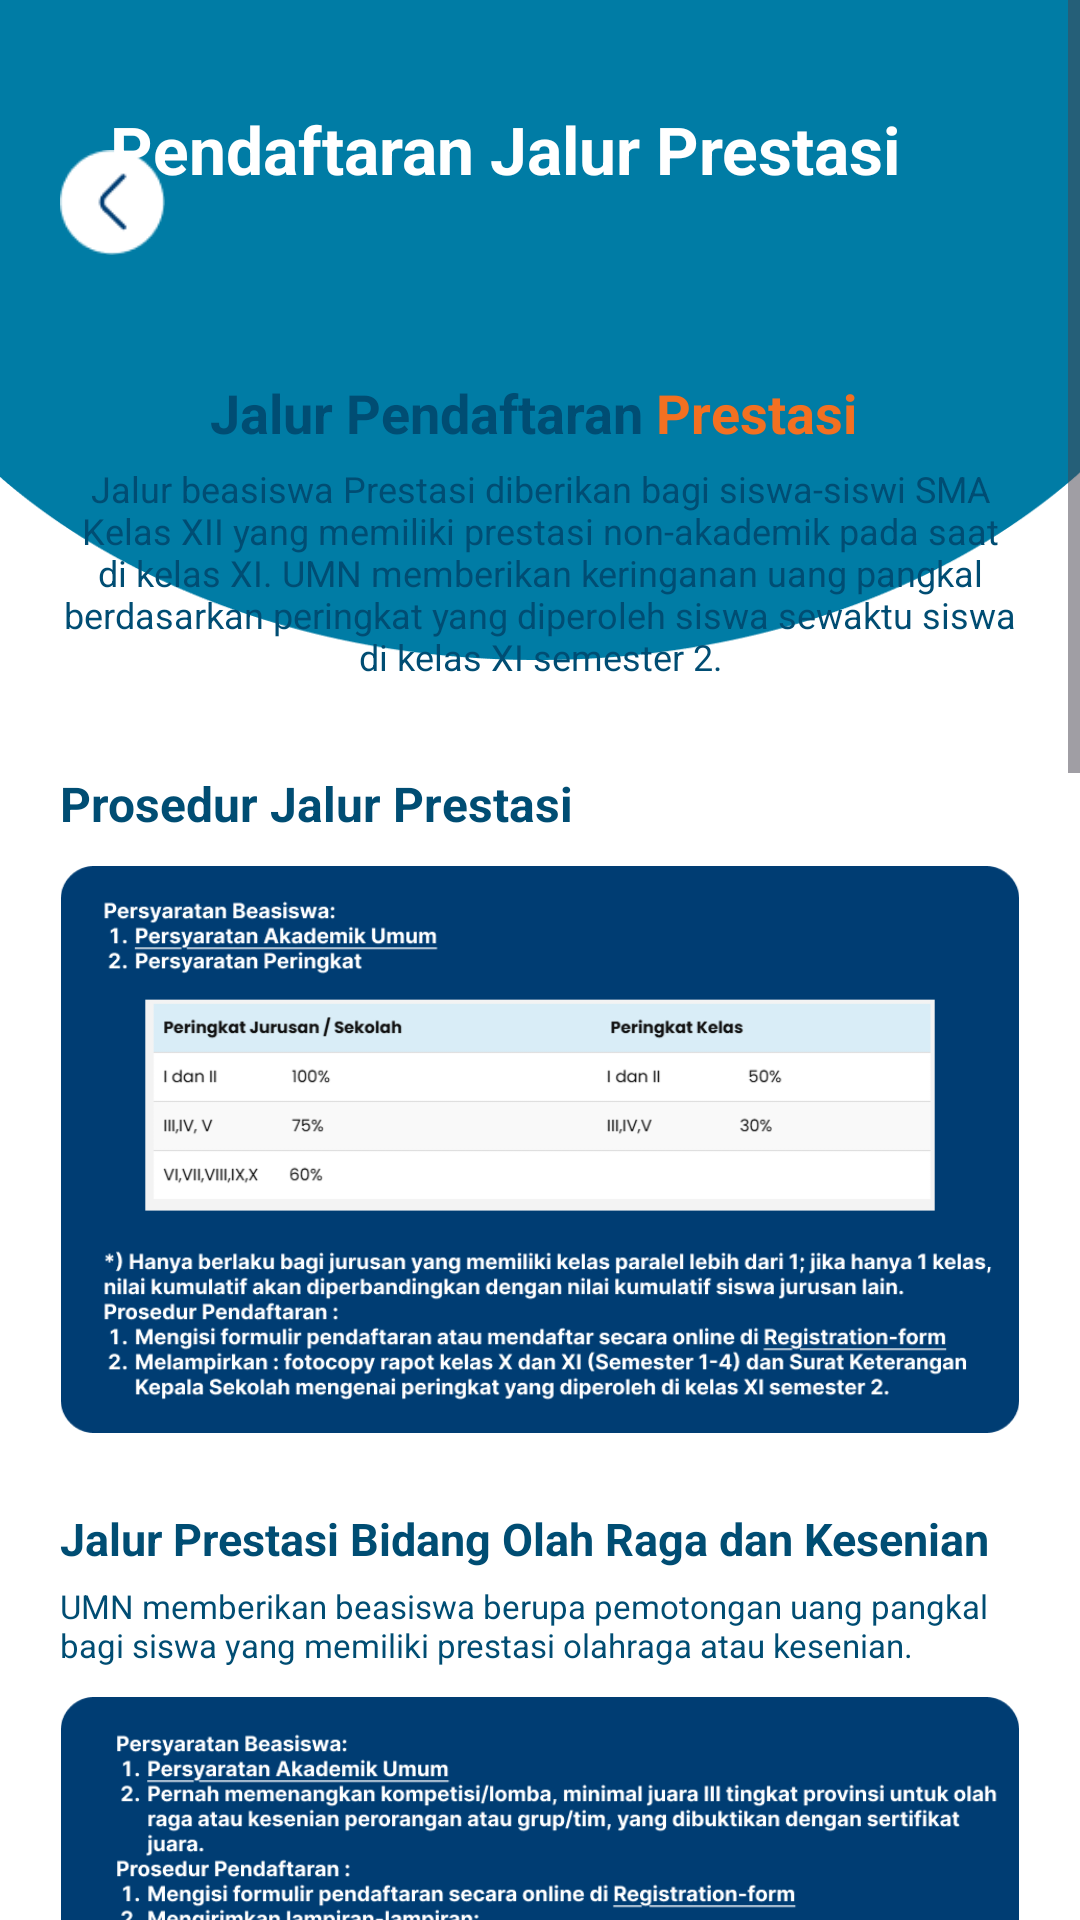

The Android layout XML behind this screen, and the referenced resources:
<!-- AndroidManifest.xml: application theme Theme.UMNAPPS -->
<!-- res/layout/activity_jalur_prestasi.xml -->
<?xml version="1.0" encoding="utf-8"?>
<RelativeLayout xmlns:android="http://schemas.android.com/apk/res/android"
    xmlns:app="http://schemas.android.com/apk/res-auto"
    android:layout_width="match_parent"
    android:layout_height="match_parent"
    android:background="#FFFFFF">

    <ScrollView
        android:layout_width="match_parent"
        android:layout_height="match_parent"
        android:layout_above="@id/bottomNav">

        <LinearLayout
            android:layout_width="match_parent"
            android:layout_height="wrap_content"
            android:orientation="vertical">

            
            <RelativeLayout
                android:layout_width="match_parent"
                android:layout_height="220dp">
                <ImageView
                    android:layout_width="match_parent"
                    android:layout_height="match_parent"
                    android:scaleType="fitXY"
                    android:src="@drawable/ellipse_biru" />
                <TextView
                    android:layout_width="wrap_content"
                    android:layout_height="wrap_content"
                    android:layout_alignParentEnd="true"
                    android:layout_marginTop="35dp"
                    android:layout_marginEnd="60dp"
                    android:text="Pendaftaran Jalur Prestasi"
                    android:textColor="#FFFFFF"
                    android:textSize="22sp"
                    android:textStyle="bold" />
            </RelativeLayout>

            <LinearLayout
                android:layout_width="match_parent"
                android:layout_height="wrap_content"
                android:orientation="vertical"
                android:paddingStart="20dp"
                android:paddingEnd="20dp"
                android:layout_marginTop="-120dp">

                <ImageView
                    android:id="@+id/bannerRplQuote"
                    android:layout_width="match_parent"
                    android:layout_height="wrap_content"
                    android:adjustViewBounds="true"
                    android:elevation="5dp"
                    android:scaleType="fitCenter"
                    android:src="@drawable/banner_pendaftaran" />

                <LinearLayout
                    android:layout_width="wrap_content"
                    android:layout_height="wrap_content"
                    android:layout_gravity="center_horizontal"
                    android:layout_marginTop="25dp"
                    android:orientation="horizontal">
                    <TextView
                        android:layout_width="wrap_content"
                        android:layout_height="wrap_content"
                        android:text="Jalur Pendaftaran "
                        android:textColor="#004D73"
                        android:textSize="18sp"
                        android:textStyle="bold" />
                    <TextView
                        android:layout_width="wrap_content"
                        android:layout_height="wrap_content"
                        android:text="Prestasi "
                        android:textColor="#F37021"
                        android:textSize="18sp"
                        android:textStyle="bold" />
                </LinearLayout>

                <TextView
                    android:layout_width="match_parent"
                    android:layout_height="wrap_content"
                    android:layout_marginTop="5dp"
                    android:layout_marginBottom="20dp"
                    android:text="Jalur beasiswa Prestasi diberikan bagi siswa-siswi SMA Kelas XII yang memiliki prestasi non-akademik pada saat di kelas XI. UMN memberikan keringanan uang pangkal berdasarkan peringkat yang diperoleh siswa sewaktu siswa di kelas XI semester 2."
                    android:textAlignment="center"
                    android:textColor="#004D73"
                    android:textSize="12sp" />

                <TextView
                    android:layout_width="match_parent"
                    android:layout_height="wrap_content"
                    android:layout_marginTop="10dp"
                    android:text="Prosedur Jalur Prestasi"
                    android:textColor="#004D73"
                    android:textSize="16sp"
                    android:textStyle="bold" />

                <ImageView
                    android:id="@+id/imgProsedurRpl"
                    android:layout_width="match_parent"
                    android:layout_height="wrap_content"
                    android:layout_marginTop="10dp"
                    android:adjustViewBounds="true"
                    android:scaleType="fitCenter"
                    android:src="@drawable/prestasi_1" />

                

                
                <TextView
                    android:layout_width="wrap_content"
                    android:layout_height="wrap_content"
                    android:layout_marginTop="25dp"
                    android:text="Jalur Prestasi Bidang Olah Raga dan Kesenian"
                    android:textColor="#004D73"
                    android:textSize="15sp"
                    android:textStyle="bold" />

                <TextView
                    android:layout_width="match_parent"
                    android:layout_height="wrap_content"
                    android:layout_marginTop="5dp"
                    android:text="UMN memberikan beasiswa berupa pemotongan uang pangkal bagi siswa yang memiliki prestasi olahraga atau kesenian."
                    android:textColor="#004D73"
                    android:textSize="11sp" />

                <ImageView
                    android:id="@+id/imgProsedurRpl"
                    android:layout_width="match_parent"
                    android:layout_height="wrap_content"
                    android:layout_marginTop="10dp"
                    android:adjustViewBounds="true"
                    android:scaleType="fitCenter"
                    android:src="@drawable/prestasi_2" />

                
                <TextView
                    android:layout_width="wrap_content"
                    android:layout_height="wrap_content"
                    android:layout_marginTop="25dp"
                    android:text="Jalur Prestasi Olimpiade Sains"
                    android:textColor="#004D73"
                    android:textSize="15sp"
                    android:textStyle="bold" />

                <TextView
                    android:layout_width="match_parent"
                    android:layout_height="wrap_content"
                    android:layout_marginTop="5dp"
                    android:text="Beasiswa ini berupa pemotongan uang pangkal yang diberikan kepada siswa-siswi SMA/SMK yang memiliki prestasi mendapatkan medali pada Olimpiade Sains Nasional dan Internasional."
                    android:textColor="#004D73"
                    android:textSize="11sp" />

                <ImageView
                    android:layout_width="match_parent"
                    android:layout_height="wrap_content"
                    android:layout_marginTop="10dp"
                    android:adjustViewBounds="true"
                    android:scaleType="fitCenter"
                    android:src="@drawable/prestasi_3" />

                
                <TextView
                    android:layout_width="wrap_content"
                    android:layout_height="wrap_content"
                    android:layout_marginTop="25dp"
                    android:text="Jalur Beasiswa untuk Anak Guru / Karyawan Sekolah"
                    android:textColor="#004D73"
                    android:textSize="15sp"
                    android:textStyle="bold" />

                <TextView
                    android:layout_width="match_parent"
                    android:layout_height="wrap_content"
                    android:layout_marginTop="5dp"
                    android:text="Sebagai wujud penghargaan atas pengabdian guru dan staf karyawan dalam mendidik bangsa, UMN memberikan beasiswa potongan uang pangkal sebesar 50% bagi anak guru/kepala sekolah dan karyawan/staf sekolah."
                    android:textColor="#004D73"
                    android:textSize="11sp" />

                <ImageView
                    android:layout_width="match_parent"
                    android:layout_height="wrap_content"
                    android:layout_marginTop="10dp"
                    android:adjustViewBounds="true"
                    android:scaleType="fitCenter"
                    android:src="@drawable/prestasi_4" />

                <ImageView
                    android:layout_width="match_parent"
                    android:layout_height="wrap_content"
                    android:layout_marginTop="10dp"
                    android:adjustViewBounds="true"
                    android:scaleType="fitCenter"
                    android:src="@drawable/prestasi_5" />
                <View
                    android:layout_width="match_parent"
                    android:layout_height="20dp" />

            </LinearLayout>
        </LinearLayout>
    </ScrollView>

    <ImageView
        android:id="@+id/btnBack"
        android:layout_width="35dp"
        android:layout_height="35dp"
        android:layout_alignParentStart="true"
        android:layout_marginStart="20dp"
        android:layout_marginTop="50dp"
        android:clickable="true"
        android:focusable="true"
        android:src="@drawable/back" />

</RelativeLayout>
<!-- resources referenced by this layout -->
<resources>
  <!-- drawable back: png bitmap (drawable, 1051 bytes) -->
  <!-- drawable ellipse_biru: png bitmap (drawable, 7919 bytes) -->
  <!-- drawable prestasi_1: png bitmap (drawable, 70904 bytes) -->
  <!-- drawable prestasi_2: png bitmap (drawable, 60691 bytes) -->
  <!-- drawable prestasi_3: png bitmap (drawable, 176380 bytes) -->
  <!-- drawable prestasi_4: png bitmap (drawable, 107892 bytes) -->
  <!-- drawable prestasi_5: png bitmap (drawable, 52753 bytes) -->
  <style name="Theme.UMNAPPS" parent="Base.Theme.UMNAPPS" />
  <style name="Base.Theme.UMNAPPS" parent="Theme.Material3.DayNight.NoActionBar">
          <item name="colorPrimary">@color/umn_blue</item>
          <item name="colorPrimaryContainer">@color/umn_blue_light</item>
          <item name="colorOnPrimary">@color/white</item>
          <item name="colorSecondary">@color/umn_blue_light</item>
          <item name="colorTertiary">@color/umn_accent</item>
          <item name="android:colorBackground">@color/colorBackground</item>
          <item name="colorSurface">@color/colorSurface</item>
          <item name="colorOnSurface">@color/colorOnSurface</item>
          <item name="colorSurfaceVariant">@color/colorSurfaceVariant</item>
          <item name="android:statusBarColor">@color/umn_blue</item>
          <item name="android:navigationBarColor">@color/colorBackground</item>
      </style>
  <color name="umn_blue">#004D73</color>
  <color name="umn_blue_light">#0077B6</color>
  <color name="white">#FFFFFFFF</color>
  <color name="umn_accent">#FF7C00</color>
  <color name="colorBackground">#FFFFFF</color>
  <color name="colorSurface">#FFFFFF</color>
  <color name="colorOnSurface">#1C1C1E</color>
  <color name="colorSurfaceVariant">#F5F5F5</color>
</resources>
